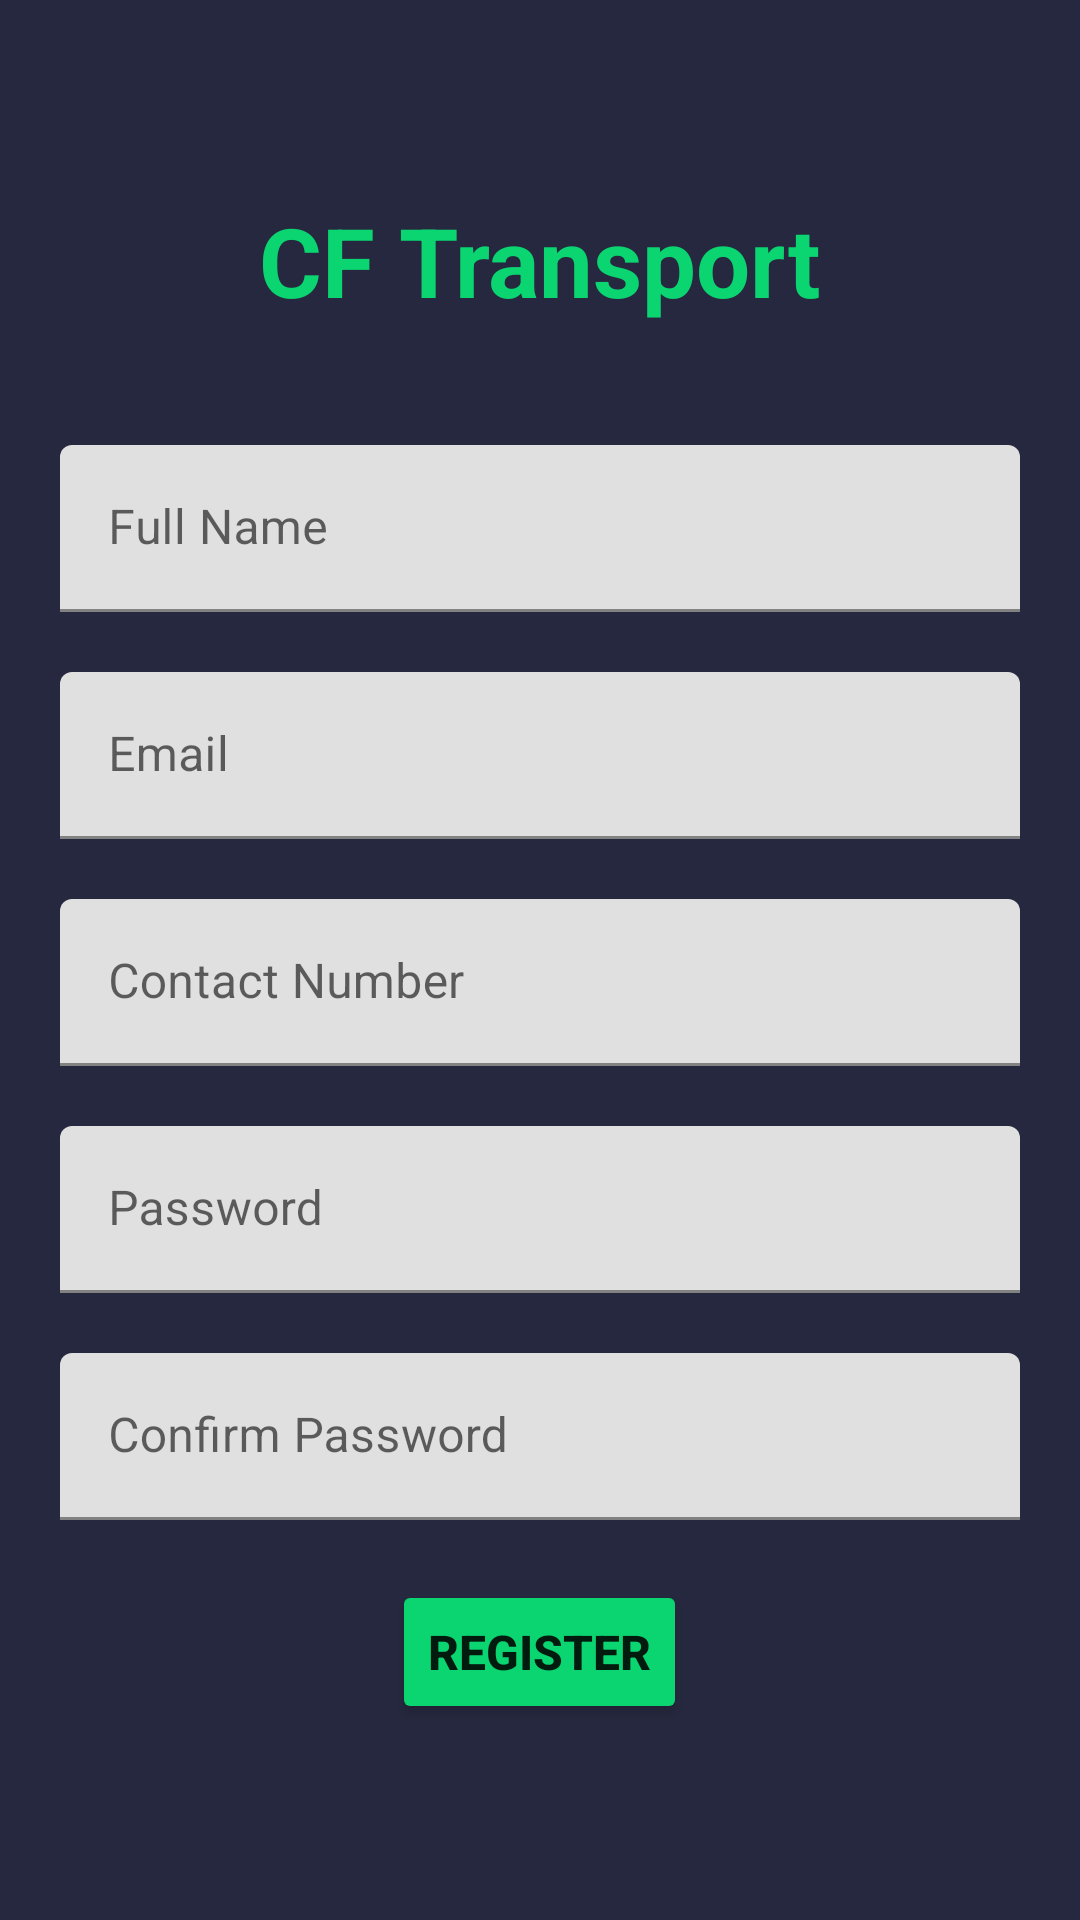

Layout XML and referenced resources for this Android screen:
<!-- AndroidManifest.xml: application theme Theme.CourierAppMobile -->
<!-- res/layout/activity_registration.xml -->
<?xml version="1.0" encoding="utf-8"?>
<LinearLayout xmlns:android="http://schemas.android.com/apk/res/android"
    xmlns:app="http://schemas.android.com/apk/res-auto"
    xmlns:tools="http://schemas.android.com/tools"
    android:layout_width="match_parent"
    android:layout_height="match_parent"
    android:orientation="vertical"
    android:gravity="center"
    android:background="#26283F"
    tools:context=".Registration">

    <TextView
        android:layout_width="wrap_content"
        android:layout_height="wrap_content"
        android:layout_marginBottom="40dp"
        android:text="@string/app_name"
        android:textColor="@color/primary"
        android:textSize="32dp"
        android:textStyle="bold"/>

    <com.google.android.material.textfield.TextInputLayout
        android:layout_width="match_parent"
        android:layout_height="wrap_content"
        android:layout_marginStart="20dp"
        android:layout_marginEnd="20dp"
        android:layout_marginBottom="20dp">

        <com.google.android.material.textfield.TextInputEditText
            android:id="@+id/register_name"
            android:layout_width="match_parent"
            android:layout_height="wrap_content"
            android:hint="@string/enter_name"/>
    </com.google.android.material.textfield.TextInputLayout>

    <com.google.android.material.textfield.TextInputLayout
        android:layout_width="match_parent"
        android:layout_height="wrap_content"
        android:layout_marginStart="20dp"
        android:layout_marginEnd="20dp"
        android:layout_marginBottom="20dp">

        <com.google.android.material.textfield.TextInputEditText
            android:id="@+id/register_email"
            android:layout_width="match_parent"
            android:layout_height="wrap_content"
            android:hint="@string/enter_email"/>
    </com.google.android.material.textfield.TextInputLayout>

    <com.google.android.material.textfield.TextInputLayout
        android:layout_width="match_parent"
        android:layout_height="wrap_content"
        android:layout_marginStart="20dp"
        android:layout_marginEnd="20dp"
        android:layout_marginBottom="20dp">

        <com.google.android.material.textfield.TextInputEditText
            android:id="@+id/register_contact_number"
            android:layout_width="match_parent"
            android:layout_height="wrap_content"
            android:hint="@string/enter_contact_number"/>
    </com.google.android.material.textfield.TextInputLayout>

    <com.google.android.material.textfield.TextInputLayout
        android:layout_width="match_parent"
        android:layout_height="wrap_content"
        android:layout_marginStart="20dp"
        android:layout_marginEnd="20dp"
        android:layout_marginBottom="20dp">

        <com.google.android.material.textfield.TextInputEditText
            android:id="@+id/register_password"
            android:layout_width="match_parent"
            android:layout_height="wrap_content"
            android:inputType="textPassword"
            android:hint="@string/enter_password"/>
    </com.google.android.material.textfield.TextInputLayout>

    <com.google.android.material.textfield.TextInputLayout
        android:layout_width="match_parent"
        android:layout_height="wrap_content"
        android:layout_marginStart="20dp"
        android:layout_marginEnd="20dp"
        android:layout_marginBottom="20dp">

        <com.google.android.material.textfield.TextInputEditText
            android:id="@+id/register_password_confirm"
            android:layout_width="match_parent"
            android:layout_height="wrap_content"
            android:inputType="textPassword"
            android:hint="@string/confirm_password"/>
    </com.google.android.material.textfield.TextInputLayout>

    <TextView
        android:id="@+id/error"
        android:layout_marginBottom="20dp"
        android:text="@string/error_while_logging_in"
        android:layout_width="wrap_content"
        android:textColor="@color/danger"
        android:visibility="gone"
        android:layout_height="wrap_content"/>

    <ProgressBar
        android:id="@+id/loading"
        android:layout_width="wrap_content"
        android:layout_height="wrap_content"
        android:visibility="gone"
        android:layout_marginBottom="20dp"
        android:theme="@style/Theme.CourierAppMobile" />

    <Button
        android:id="@+id/submit"
        android:text="@string/register"
        android:textStyle="bold"
        android:textSize="16dp"
        android:backgroundTint="@color/primary"
        android:layout_width="wrap_content"
        android:layout_height="wrap_content"/>
</LinearLayout>
<!-- resources referenced by this layout -->
<resources>
  <color name="danger">#F44336</color>
  <color name="primary">#0AD571</color>
  <string name="app_name">CF Transport</string>
  <string name="confirm_password">Confirm Password</string>
  <string name="enter_contact_number">Contact Number</string>
  <string name="enter_email">Email</string>
  <string name="enter_name">Full Name</string>
  <string name="enter_password">Password</string>
  <string name="error_while_logging_in">Error while Logging in</string>
  <string name="register">Register</string>
  <style name="Theme.CourierAppMobile" parent="Theme.MaterialComponents.DayNight.NoActionBar">
          
          <item name="colorPrimary">@color/primary</item>
          <item name="colorPrimaryVariant">@color/primary</item>
          <item name="colorOnPrimary">@color/white</item>
          
          <item name="colorSecondary">@color/teal_200</item>
          <item name="colorSecondaryVariant">@color/teal_700</item>
          <item name="colorOnSecondary">@color/black</item>
          
          <item name="android:statusBarColor">?attr/colorPrimaryVariant</item>
          
      </style>
  <color name="white">#FFFFFFFF</color>
  <color name="teal_200">#FF03DAC5</color>
  <color name="teal_700">#FF018786</color>
  <color name="black">#FF000000</color>
</resources>
